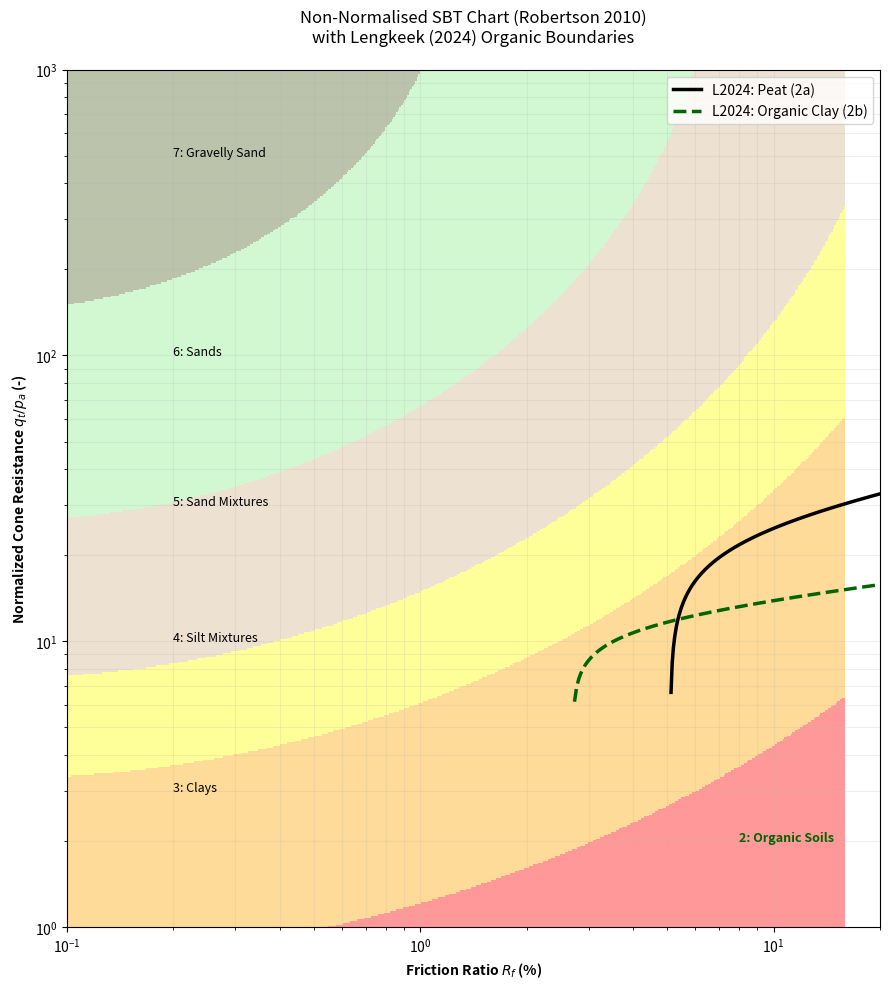

The matplotlib source for this figure:
import numpy as np
import matplotlib.pyplot as plt
import matplotlib.colors as mcolors

# 1. Define the SBT Index (Isbt) function
def get_isbt(qt_pa, Rf):
    return np.sqrt((3.47 - np.log10(qt_pa))**2 + (1.22 + np.log10(Rf))**2)

# 2. Setup the Grid for the background colors
rf_grid = np.logspace(-1, 1.2, 500)
qt_grid = np.logspace(0, 3, 500)
RF, QT = np.meshgrid(rf_grid, qt_grid)
ISBT = get_isbt(QT, RF)

# 3. Define Robertson (2010) standard boundaries and colors
# Zones: 2: Organic, 3: Clay, 4: Silt mixtures, 5: Sand mixtures, 6: Sands, 7: Gravelly sand
bounds = [0, 1.31, 2.05, 2.6, 2.95, 3.6, 10]
# Colors roughly matching standard Robertson charts
colors = ['#556B2F', '#90EE90', '#D2B48C', '#FFFF00', '#FFA500', '#FF0000'] # Dark Green to Red
cmap = mcolors.ListedColormap(colors)
norm = mcolors.BoundaryNorm(bounds, cmap.N)

# 4. Lengkeek (2024) specific boundaries for Organic Soils
rf_l2024 = np.linspace(0.1, 20, 500)
# Peat (2a): qt/pa = 16.7 * (Rf - 5.1)^0.25
qt_peat = np.where(rf_l2024 > 5.1, 16.7 * (rf_l2024 - 5.1)**0.25, np.nan)
# Organic Clay (2b): qt/pa = 10.3 * (Rf - 2.7)^0.15
qt_org_clay = np.where(rf_l2024 > 2.7, 10.3 * (rf_l2024 - 2.7)**0.15, np.nan)

# 5. Create Plot
fig, ax = plt.subplots(figsize=(9, 10))

# Background: Robertson (2010) Zones
im = ax.pcolormesh(RF, QT, ISBT, cmap=cmap, norm=norm, alpha=0.4, shading='auto')

# Plot Lengkeek (2024) Boundaries
ax.plot(rf_l2024, qt_peat, color='black', linewidth=2.5, label='L2024: Peat (2a)')
ax.plot(rf_l2024, qt_org_clay, color='darkgreen', linewidth=2.5, linestyle='--', label='L2024: Organic Clay (2b)')

# Formatting
ax.set_xscale('log')
ax.set_yscale('log')
ax.set_xlim(0.1, 20)
ax.set_ylim(1, 1000)
ax.set_xlabel('Friction Ratio $R_f$ (%)', fontweight='bold')
ax.set_ylabel('Normalized Cone Resistance $q_t/p_a$ (-)', fontweight='bold')
ax.grid(True, which="both", ls="-", alpha=0.2)

# Labeling Zones (approximate positions)
ax.text(0.2, 500, '7: Gravelly Sand', fontsize=9)
ax.text(0.2, 100, '6: Sands', fontsize=9)
ax.text(0.2, 30, '5: Sand Mixtures', fontsize=9)
ax.text(0.2, 10, '4: Silt Mixtures', fontsize=9)
ax.text(0.2, 3, '3: Clays', fontsize=9)
ax.text(8, 2, '2: Organic Soils', fontsize=9, color='darkgreen', fontweight='bold')

plt.title('Non-Normalised SBT Chart (Robertson 2010)\nwith Lengkeek (2024) Organic Boundaries', pad=20)
plt.legend(loc='upper right')
plt.tight_layout()
plt.show()
